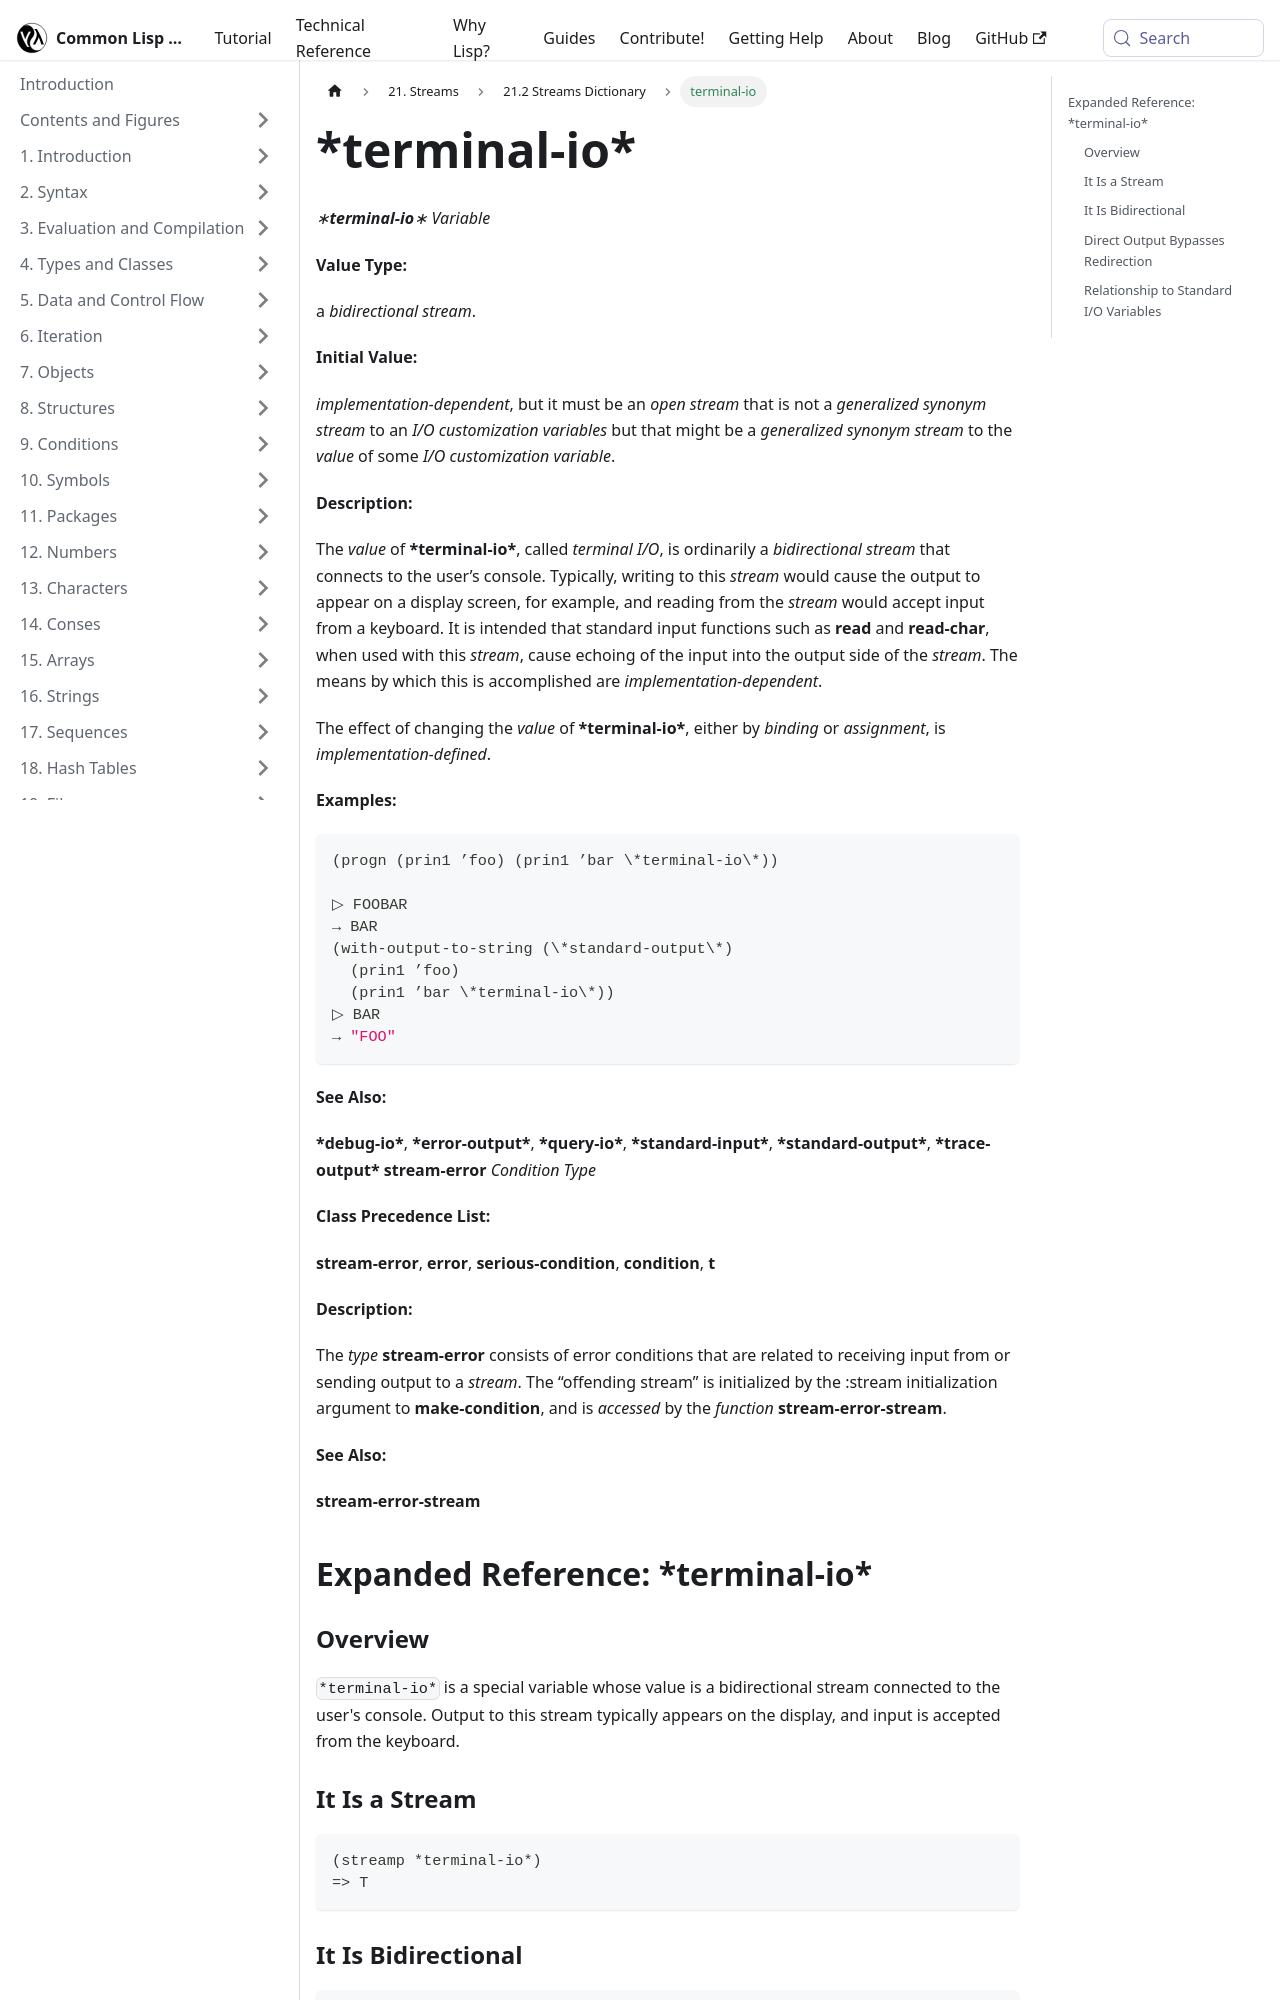

repository: lisp-docs/cl-language-reference · page: chap-21/cb-c-dictionary/terminal-io_variable.html · generator: docusaurus

---
title: "terminal-io"
---

# \*terminal-io\*

import TerminalIoVariable from './_terminal-io_variable.md';

<TerminalIoVariable />

## Expanded Reference: \*terminal-io\*

### Overview

`*terminal-io*` is a special variable whose value is a bidirectional stream connected to the user's console. Output to this stream typically appears on the display, and input is accepted from the keyboard.

### It Is a Stream

```lisp
(streamp *terminal-io*)
=> T
```

### It Is Bidirectional

```lisp
(list (input-stream-p *terminal-io*)
      (output-stream-p *terminal-io*))
=> (NIL T)
```
